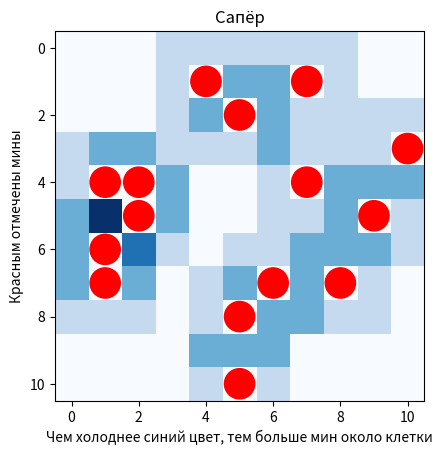

This chart was generated by the following Python code:
# Задача:
# Создайте игровое поле для "Сапёра" размером 10×10.
# Поле должно быть представлено в виде двумерного массива.
# Разместите 15 мин случайным образом (обозначьте их числом −1).
# Для каждой клетки без мины подсчитайте количество мин в соседних клетках.
# Визуализируйте:
# Само поле (где мины выделены красным).
# Поле с числами, где указано количество мин вокруг каждой клетки (для наглядности).
#

import numpy as np
import matplotlib.pyplot as plt
from random import randint

from matplotlib.pyplot import legend

#Создадим поле и введём необходимые переменные
mine = np.zeros((11, 11))
m, c = 2, 0
dicC, dicX, dicY = {}, {}, {}

#Разместим 15 мин в рандомные координаты поля
while m < 17:
    dicX[m-2] = randint(0, 10)
    dicY[m-2] = randint(0, 10)
    if c > 0:       #Необходимо для создания второй пары координат(см. ниже)
        for i in range(0, m-2):
            for o in range(i+1, m-1):
                if dicX[i] == dicX[o] and dicY[i] == dicY[o]:   #Если пары координат мин совпадают, то они "сольются"
                    dicX[o] = randint(0, 10)              #в одну мину. Для этого проверим на наличие таких пар
                    dicY[o] = randint(0, 10)              #и изменим их на другие
    dicC[m-2] = plt.Circle((dicX[m-2], dicY[m-2]), 0.45, color='r', fill=True)
    ax = plt.gca()
    ax.add_patch(dicC[m-2])
    m += 1
    c += 1

#Создадим функции, которые будут увеличивать значение клетки
#при различных положениях мины: по центру, слева, сверху, справа,
#снизу, нижний левый угол, левый верхний, правый верхний, правый нижний
def centre(M, Y, X):
    M[Y-1, X-1] += 1
    M[Y, X-1] += 1
    M[Y+1, X-1] += 1
    M[Y+1, X] += 1
    M[Y+1, X+1] += 1
    M[Y, X+1] += 1
    M[Y-1, X+1] += 1
    M[Y-1, X] += 1
    return M
def left(M, Y, X):
    M[Y-1, X] += 1
    M[Y-1, X+1] += 1
    M[Y, X+1] += 1
    M[Y+1, X+1] += 1
    M[Y+1, X] += 1
    return M
def top(M, Y, X):
    M[Y, X-1] += 1
    M[Y+1, X-1] += 1
    M[Y+1, X] += 1
    M[Y+1, X+1] += 1
    M[Y, X+1] += 1
    return M
def right(M, Y, X):
    M[Y-1, X] += 1
    M[Y-1, X-1] += 1
    M[Y, X-1] += 1
    M[Y+1, X-1] += 1
    M[Y+1, X] += 1
    return M
def bottom(M, Y, X):
    M[Y, X-1] += 1
    M[Y-1, X-1] += 1
    M[Y-1, X] += 1
    M[Y-1, X+1] += 1
    M[Y, X+1] += 1
    return M
def bottomleft(M):
    M[9, 0] += 1
    M[9, 1] += 1
    M[10, 1] += 1
    return M
def topleft(M):
    M[1, 0] += 1
    M[1, 1] += 1
    M[0, 1] += 1
    return M
def topright(M):
    M[0, 9] += 1
    M[1, 9] += 1
    M[1, 10] += 1
    return M
def bottomright(M):
    M[10, 9] += 1
    M[9, 9] += 1
    M[9, 10] += 1
    return M

#Условия для активации верхних функций
for i in range(0, 15):
    if dicX[i] == 0:
        if dicY[i] == 0:
            print(topleft(mine))
        if dicY[i] == 10:
            print(bottomleft(mine))
        else:
            print(left(mine, dicY[i], dicX[i]))
    elif dicY[i] == 0:
        if dicX[i] == 10:
            print(topright(mine))
        elif dicX[i] == 0:
            print(topleft(mine))
        else:
            print(top(mine, dicY[i], dicX[i]))
    elif dicX[i] == 10:
        if dicY[i] == 10:
            print(bottomright(mine))
        elif dicY[i] == 0:
            print(topright(mine))
        else:
            print(right(mine, dicY[i], dicX[i]))
    elif dicY[i] == 10:
        if dicX[i] == 0:
            print(bottomleft(mine))
        if dicX[i] == 10:
            print(bottomright(mine))
        else:
            print(bottom(mine, dicY[i], dicX[i]))
    else:
        print(centre(mine, dicY[i], dicX[i]))

#Заменим значения клеток под минами на 0, так как
#под ними клетка не может иметь числовое значение
for i in range(0, 15):
    mine[dicY[i], dicX[i]] = 0

#Визуализируем всё поле
plt.imshow(mine, cmap='Blues')
plt.title('Сапёр')
plt.xlabel('Чем холоднее синий цвет, тем больше мин около клетки')
plt.ylabel('Красным отмечены мины')
plt.show()